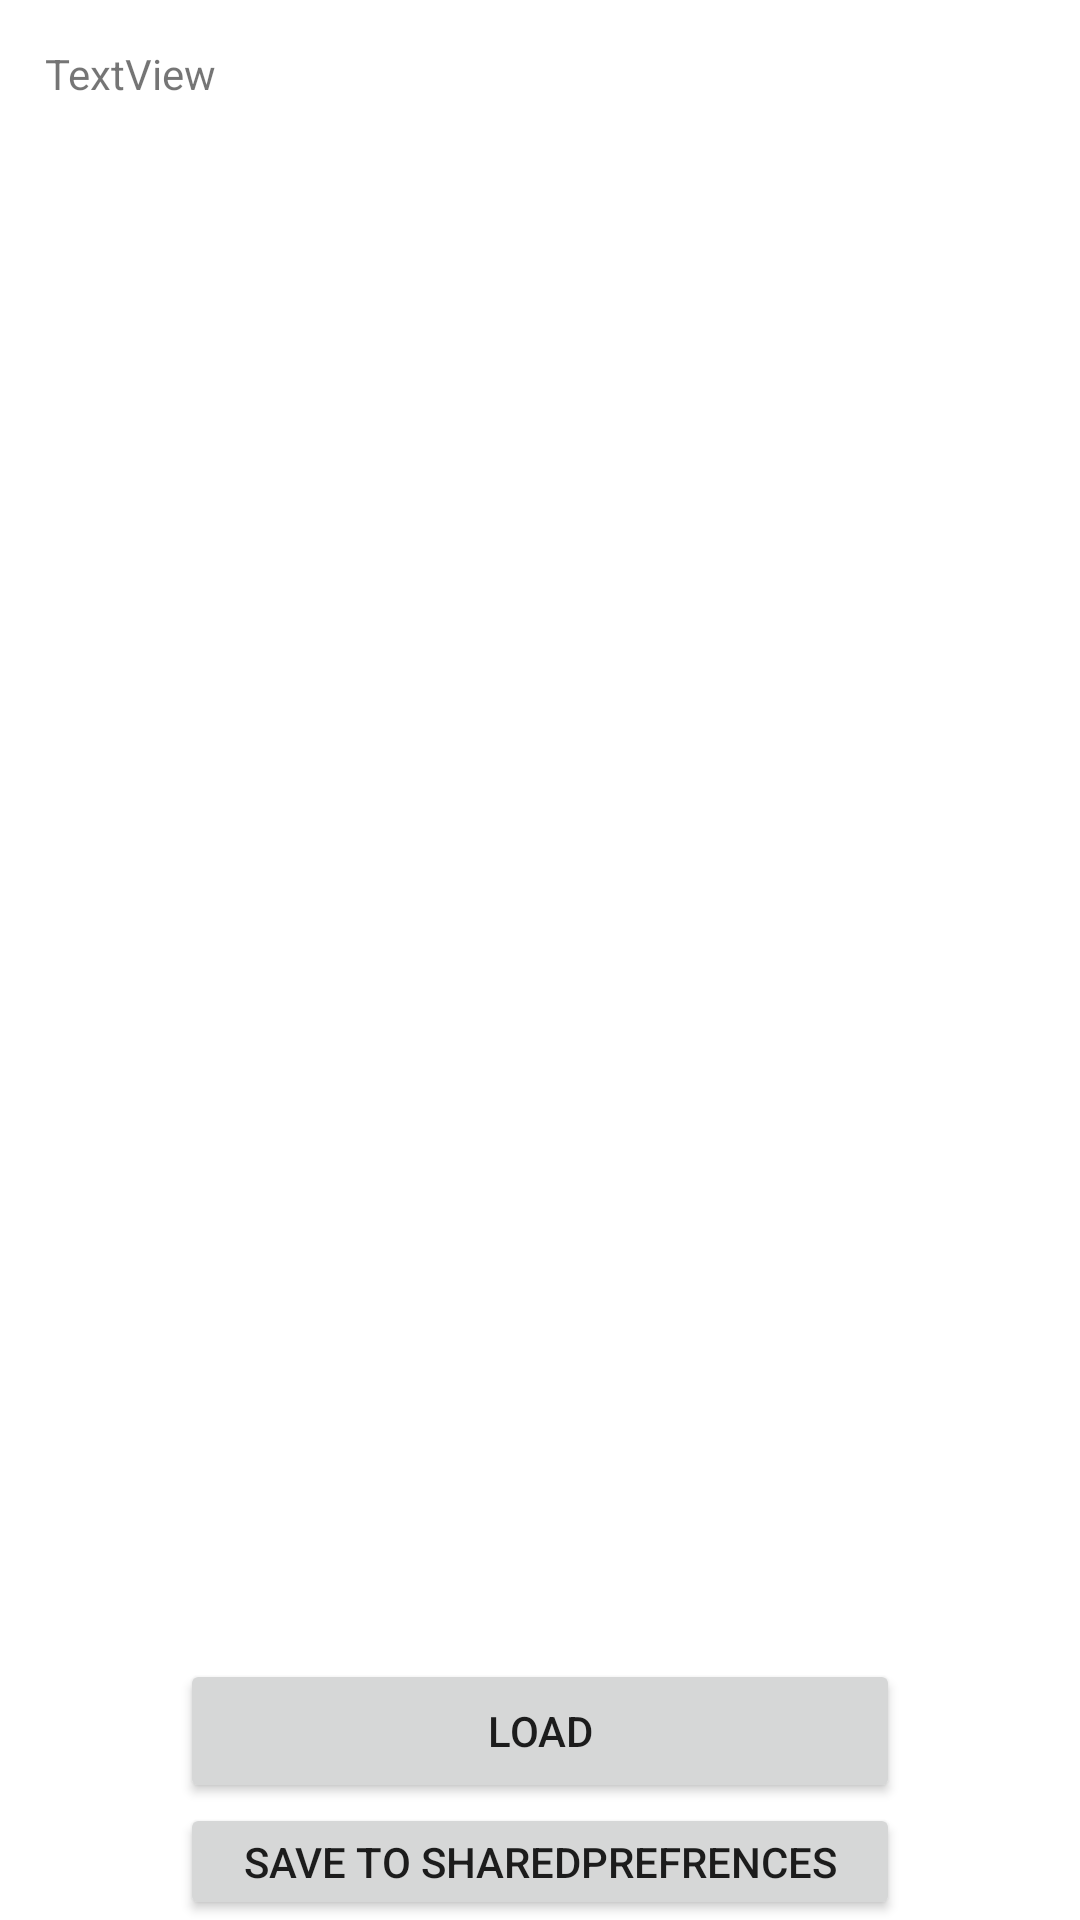

Android layout source for this screen:
<!-- AndroidManifest.xml: application theme Theme.Examtraining -->
<!-- res/layout/activity_next2.xml -->
<?xml version="1.0" encoding="utf-8"?>
<LinearLayout xmlns:android="http://schemas.android.com/apk/res/android"
    xmlns:app="http://schemas.android.com/apk/res-auto"
    xmlns:tools="http://schemas.android.com/tools"
    android:layout_width="match_parent"
    android:layout_height="match_parent"
    android:orientation="vertical"
    android:gravity="center|top"
    tools:context=".NextActivity2">

    <TextView
        android:id="@+id/dataExtraTextView"
        android:layout_width="match_parent"
        android:layout_height="538dp"
        android:padding="15dp"
        android:text="TextView" />

    <Button
        android:id="@+id/loadByIntentExtraBtn"
        android:layout_width="240dp"
        android:layout_height="wrap_content"
        android:layout_marginTop="15dp"
        android:text="load"
        android:onClick="loadEntentBtnClicked"/>

    <Button
        android:id="@+id/saveToSharedPrefBtn"
        android:layout_width="240dp"
        android:layout_height="wrap_content"
        android:text="save to sharedPrefrences"
        android:onClick="saveToSharedPrefBtnClicked"/>

    <Button
        android:id="@+id/fireBaseExampleActivityBtn"
        android:layout_width="240dp"
        android:layout_height="wrap_content"
        android:text="fireBase Example Activity"
        android:onClick="fireBaseExampleActivityBtnClicked"/>
</LinearLayout>
<!-- resources referenced by this layout -->
<resources>
  <style name="Theme.Examtraining" parent="Theme.MaterialComponents.DayNight.DarkActionBar">
          
          <item name="colorPrimary">@color/purple_500</item>
          <item name="colorPrimaryVariant">@color/purple_700</item>
          <item name="colorOnPrimary">@color/white</item>
          
          <item name="colorSecondary">@color/teal_200</item>
          <item name="colorSecondaryVariant">@color/teal_700</item>
          <item name="colorOnSecondary">@color/black</item>
          
          <item name="android:statusBarColor">?attr/colorPrimaryVariant</item>
          
      </style>
  <!-- not gathered from this repository: default colours our renderer supplied (Android Studio template values) -->
  <color name="purple_500">#FF6200EE</color>
  <color name="purple_700">#FF3700B3</color>
  <color name="teal_200">#FF03DAC5</color>
  <color name="teal_700">#FF018786</color>
  <color name="black">#FF000000</color>
  <color name="white">#FFFFFFFF</color>
</resources>
